Run: headless pygame with SDL's dummy video driver; simulated clock (each Clock.tick advances the game by its frame time, no real sleeping); random seed 0; keys injected as events and as key.get_pressed() state; no mouse input.
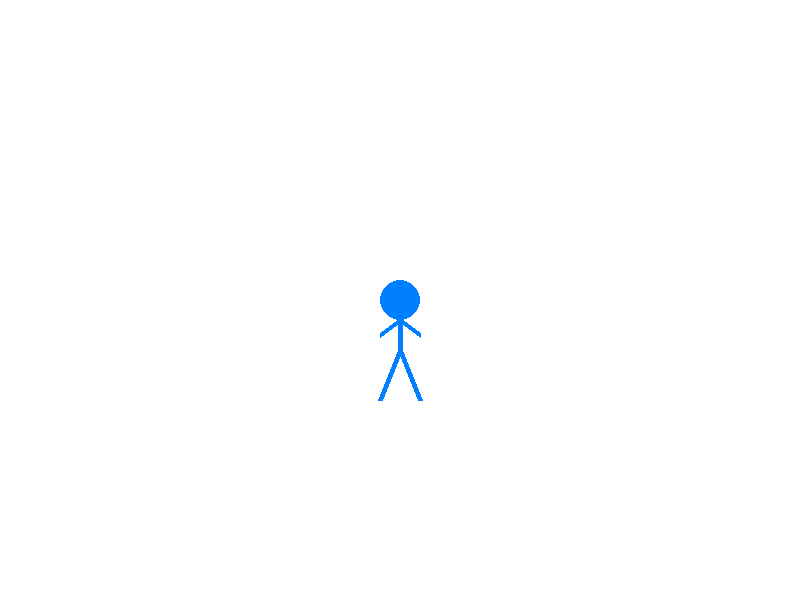
Frame 1 of 4 · flips 1–60 · no input
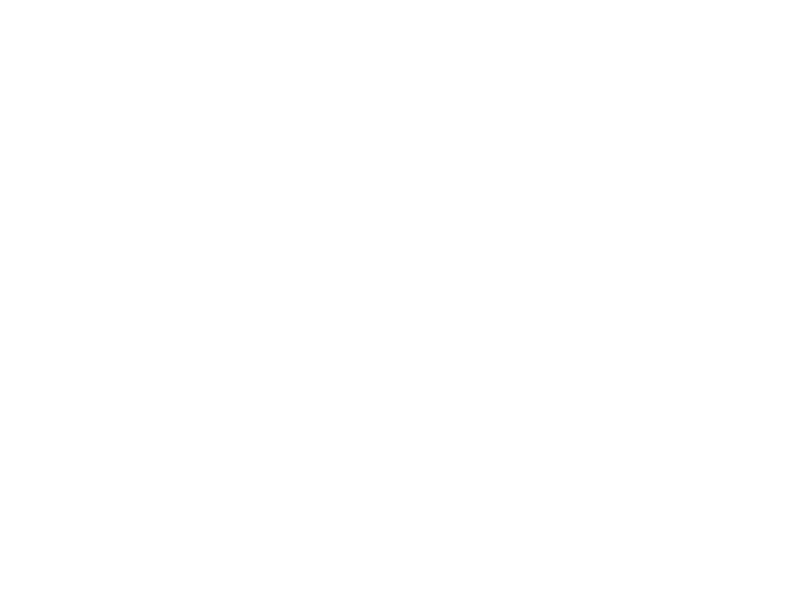
Frame 2 of 4 · flips 61–180 · tapped SPACE, RETURN · held RIGHT (→), D
Frame 3 of 4 · flips 181–300 · held DOWN (↓), S · screen unchanged from frame 2, image omitted
Frame 4 of 4 · flips 301–420 · held LEFT (←), A, UP (↑), W · screen same as frame 1, image omitted

The pygame program that drew these frames:

import pygame
import sys

pygame.init()


width, height = 800, 600
screen = pygame.display.set_mode((width, height))
pygame.display.set_caption("JUEGO 1")

white = (255, 255, 255)


muñeco_color = (0, 128, 255)
muñeco_pos = [width // 2, height // 2]  
muñeco_speed = 5
jumping = False
jump_count = 10


clock = pygame.time.Clock()

while True:
    for event in pygame.event.get():
        if event.type == pygame.QUIT:
            pygame.quit()
            sys.exit()

    keys = pygame.key.get_pressed()

    
    if keys[pygame.K_LEFT]:
        muñeco_pos[0] -= muñeco_speed
    if keys[pygame.K_RIGHT]:
        muñeco_pos[0] += muñeco_speed

    
    if not jumping:
        if keys[pygame.K_UP]:
            muñeco_pos[1] -= muñeco_speed
        if keys[pygame.K_DOWN]:
            muñeco_pos[1] += muñeco_speed
        if keys[pygame.K_SPACE]:
            jumping = True
    else:
        if jump_count >= -10:
            neg = 1
            if jump_count < 0:
                neg = -1
            muñeco_pos[1] -= (jump_count ** 2) * 0.5 * neg
            jump_count -= 1
        else:
            jumping = False
            jump_count = 10


    screen.fill(white)

    
    pygame.draw.circle(screen, muñeco_color, muñeco_pos, 20)  # Cabeza
    pygame.draw.line(screen, muñeco_color, muñeco_pos, (muñeco_pos[0], muñeco_pos[1] + 50), 5)  # Cuerpo
    pygame.draw.line(screen, muñeco_color, (muñeco_pos[0], muñeco_pos[1] + 50), (muñeco_pos[0] - 20, muñeco_pos[1] + 100), 5)  # Pierna izquierda
    pygame.draw.line(screen, muñeco_color, (muñeco_pos[0], muñeco_pos[1] + 50), (muñeco_pos[0] + 20, muñeco_pos[1] + 100), 5)  # Pierna derecha
    pygame.draw.line(screen, muñeco_color, (muñeco_pos[0], muñeco_pos[1] + 20), (muñeco_pos[0] - 20, muñeco_pos[1] + 35), 5)  # Brazo izquierdo
    pygame.draw.line(screen, muñeco_color, (muñeco_pos[0], muñeco_pos[1] + 20), (muñeco_pos[0] + 20, muñeco_pos[1] + 35), 5)  # Brazo derecho

    
    pygame.display.flip()

    clock.tick(30)
